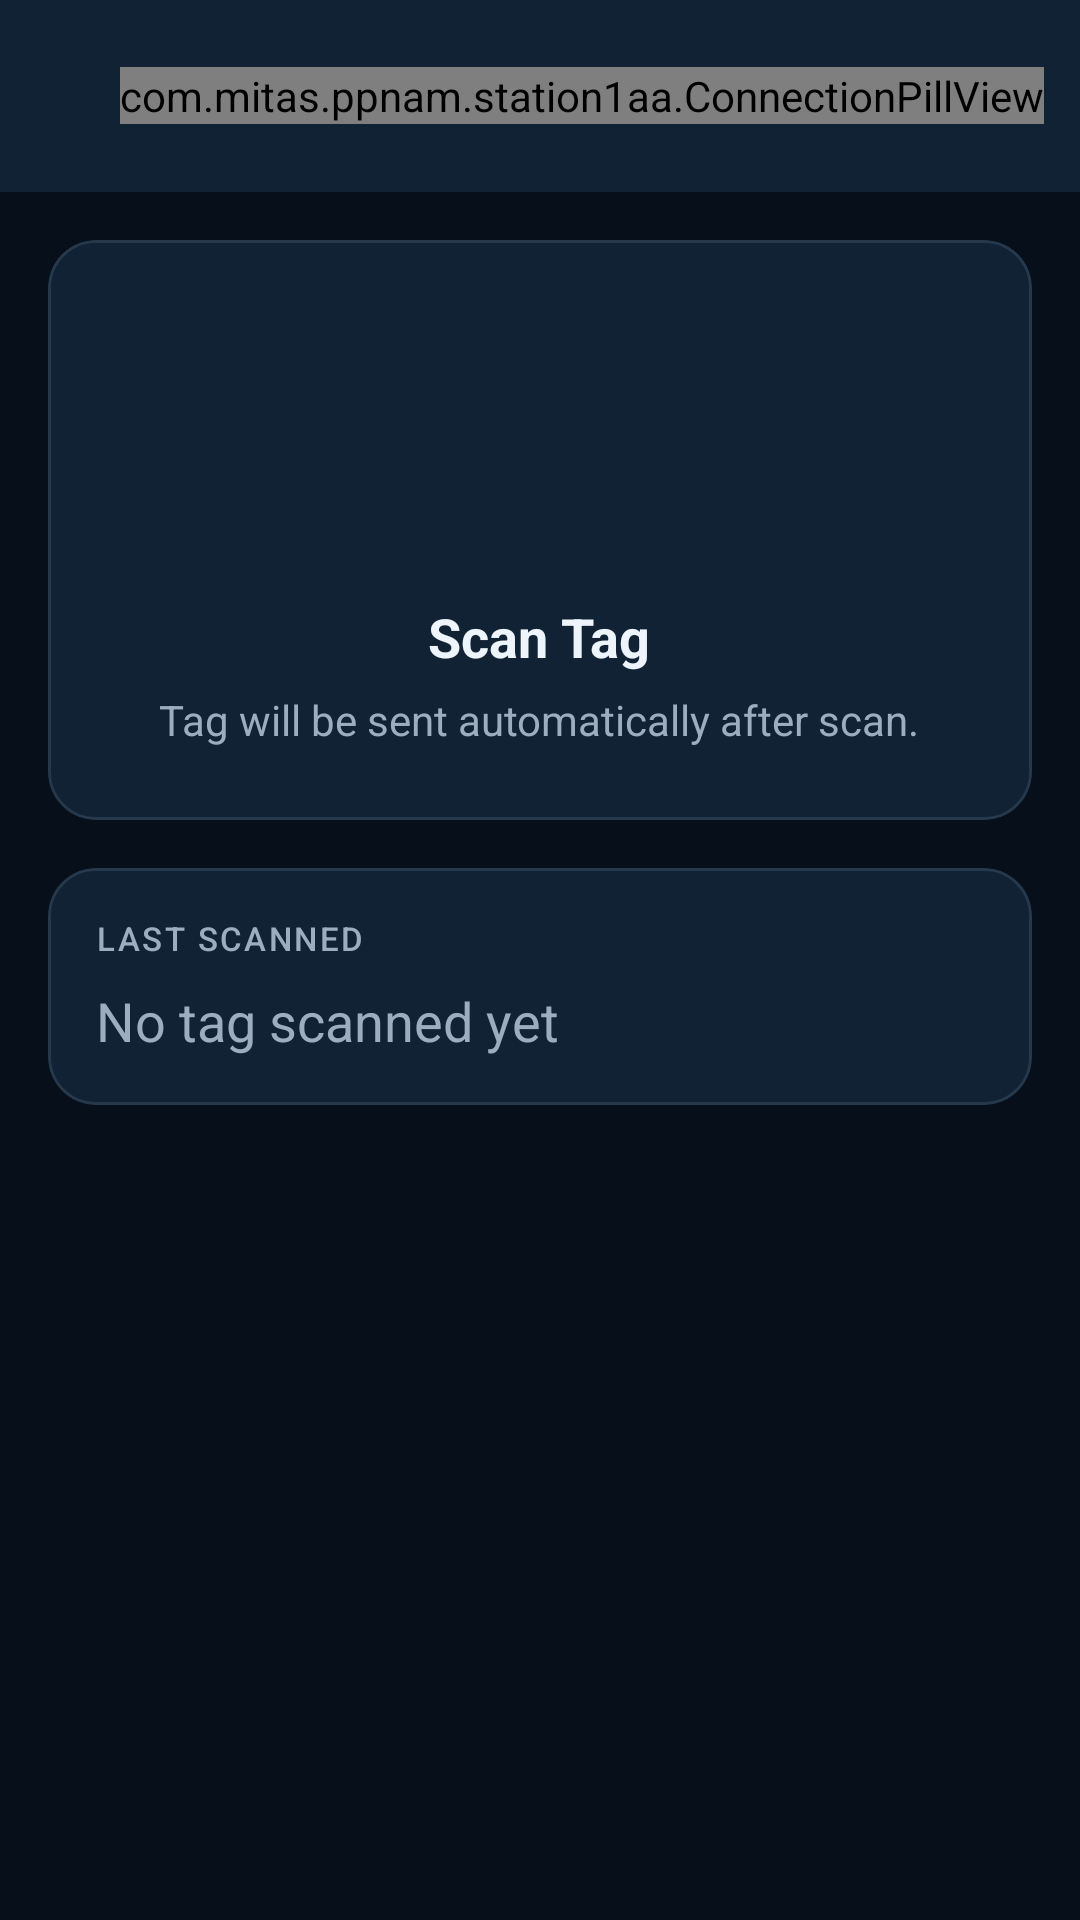

Reconstruct the res/layout file that produces this screen, plus the resources it refers to.
<!-- AndroidManifest.xml: activity theme Theme.SysOneScanner -->
<!-- res/layout/activity_tag_assignment.xml -->
<?xml version="1.0" encoding="utf-8"?>
<androidx.constraintlayout.widget.ConstraintLayout xmlns:android="http://schemas.android.com/apk/res/android"
    xmlns:app="http://schemas.android.com/apk/res-auto"
    xmlns:tools="http://schemas.android.com/tools"
    android:id="@+id/main"
    android:layout_width="match_parent"
    android:layout_height="match_parent"
    android:background="@color/window_background">

    <com.google.android.material.appbar.AppBarLayout
        android:id="@+id/appBarLayout"
        android:layout_width="match_parent"
        android:layout_height="wrap_content"
        app:layout_constraintTop_toTopOf="parent">

        <com.google.android.material.appbar.MaterialToolbar
            android:id="@+id/toolbar"
            android:layout_width="match_parent"
            android:layout_height="?attr/actionBarSize"
            android:background="@color/card_background"
            app:title="@string/tab_tag_assignment"
            app:titleTextAppearance="@style/TextAppearance.SysOneScanner.ToolbarTitle">

            <com.mitas.ppnam.station1aa.ConnectionPillView
                android:id="@+id/connectionPill"
                android:layout_width="wrap_content"
                android:layout_height="wrap_content"
                android:layout_gravity="end"
                android:layout_marginEnd="12dp" />
        </com.google.android.material.appbar.MaterialToolbar>
    </com.google.android.material.appbar.AppBarLayout>

    <androidx.core.widget.NestedScrollView
        android:layout_width="match_parent"
        android:layout_height="0dp"
        android:clipToPadding="false"
        android:overScrollMode="never"
        app:layout_constraintBottom_toBottomOf="parent"
        app:layout_constraintEnd_toEndOf="parent"
        app:layout_constraintStart_toStartOf="parent"
        app:layout_constraintTop_toBottomOf="@id/appBarLayout">

        <LinearLayout
            android:layout_width="match_parent"
            android:layout_height="wrap_content"
            android:orientation="vertical"
            android:padding="16dp">

            
            <com.google.android.material.card.MaterialCardView
                android:layout_width="match_parent"
                android:layout_height="wrap_content"
                app:cardBackgroundColor="@color/card_background"
                app:cardCornerRadius="16dp"
                app:cardElevation="0dp"
                app:strokeColor="@color/border_primary"
                app:strokeWidth="1dp">

                <LinearLayout
                    android:layout_width="match_parent"
                    android:layout_height="wrap_content"
                    android:gravity="center"
                    android:orientation="vertical"
                    android:padding="24dp">

                    <ImageView
                        android:layout_width="80dp"
                        android:layout_height="80dp"
                        android:contentDescription="@string/tab_tag_assignment"
                        android:src="@drawable/tag_assignment"
                        app:tint="@color/text_primary" />
                    

                    <TextView
                        android:layout_width="wrap_content"
                        android:layout_height="wrap_content"
                        android:layout_marginTop="16dp"
                        android:text="@string/hint_scan_tag"
                        android:textColor="@color/text_primary"
                        android:textSize="18sp"
                        android:textStyle="bold" />

                    <TextView
                        android:layout_width="wrap_content"
                        android:layout_height="wrap_content"
                        android:layout_marginTop="6dp"
                        android:text="@string/auto_send_tip"
                        android:textColor="@color/text_muted"
                        android:textSize="14sp" />
                </LinearLayout>
            </com.google.android.material.card.MaterialCardView>

            
            <com.google.android.material.card.MaterialCardView
                android:layout_width="match_parent"
                android:layout_height="wrap_content"
                android:layout_marginTop="16dp"
                app:cardBackgroundColor="@color/card_background"
                app:cardCornerRadius="16dp"
                app:cardElevation="0dp"
                app:strokeColor="@color/border_primary"
                app:strokeWidth="1dp">

                <LinearLayout
                    android:layout_width="match_parent"
                    android:layout_height="wrap_content"
                    android:orientation="vertical"
                    android:padding="16dp">

                    <TextView
                        style="@style/SettingsSectionLabel"
                        android:layout_width="wrap_content"
                        android:layout_height="wrap_content"
                        android:text="@string/label_last_scanned" />

                    <TextView
                        android:id="@+id/tvLastTag"
                        android:layout_width="wrap_content"
                        android:layout_height="wrap_content"
                        android:layout_marginTop="8dp"
                        android:text="@string/status_no_tag"
                        android:textColor="@color/text_muted"
                        android:textSize="18sp"
                        tools:text="E28011700000021B2F6E9827" />

                    
                    <LinearLayout
                        android:id="@+id/layoutSendStatus"
                        android:layout_width="match_parent"
                        android:layout_height="wrap_content"
                        android:layout_marginTop="8dp"
                        android:gravity="center_vertical"
                        android:orientation="horizontal"
                        android:visibility="gone"
                        tools:visibility="visible">

                        <ProgressBar
                            android:id="@+id/progressSend"
                            android:layout_width="20dp"
                            android:layout_height="20dp"
                            android:layout_marginEnd="10dp"
                            android:indeterminateTint="@color/accent_action"
                            android:visibility="gone"
                            tools:visibility="visible" />

                        <TextView
                            android:id="@+id/tvSendStatus"
                            android:layout_width="0dp"
                            android:layout_height="wrap_content"
                            android:layout_weight="1"
                            android:textColor="@color/text_muted"
                            android:textSize="14sp"
                            tools:text="Sending…" />

                        <com.google.android.material.button.MaterialButton
                            android:id="@+id/btnRetrySend"
                            style="@style/Widget.SysOneScanner.Button.OutlinedButton"
                            android:layout_width="wrap_content"
                            android:layout_height="wrap_content"
                            android:layout_marginStart="8dp"
                            android:text="@string/btn_retry"
                            android:textColor="@color/text_primary"
                            android:visibility="gone"
                            app:strokeColor="@color/field_stroke"
                            tools:visibility="visible" />
                    </LinearLayout>
                </LinearLayout>
            </com.google.android.material.card.MaterialCardView>
        </LinearLayout>
    </androidx.core.widget.NestedScrollView>

</androidx.constraintlayout.widget.ConstraintLayout>
<!-- resources referenced by this layout -->
<resources>
  <color name="accent_action">#25C7DA</color>
  <color name="border_primary">#25384C</color>
  <color name="card_background">#102233</color>
  <color name="field_stroke">#7A8FA5</color>
  <color name="text_muted">#9BAEC0</color>
  <color name="text_primary">#EDF4FB</color>
  <color name="window_background">#07101A</color>
  <string name="auto_send_tip">Tag will be sent automatically after scan.</string>
  <string name="btn_retry">Retry</string>
  <string name="hint_scan_tag">Scan Tag</string>
  <string name="label_last_scanned">Last Scanned</string>
  <string name="status_no_tag">No tag scanned yet</string>
  <string name="tab_tag_assignment">Tag Assignment</string>
  <style name="SettingsSectionLabel">
          <item name="android:textSize">11sp</item>
          <item name="android:fontFamily">sans-serif-medium</item>
          <item name="android:letterSpacing">0.073</item>
          <item name="android:textColor">@color/text_muted</item>
          <item name="android:textAllCaps">true</item>
      </style>
  <style name="TextAppearance.SysOneScanner.ToolbarTitle" parent="TextAppearance.Material3.TitleLarge">
          <item name="android:letterSpacing">-0.015</item>
          <item name="android:textColor">@color/text_primary</item>
      </style>
  <style name="Widget.SysOneScanner.Button.OutlinedButton" parent="Widget.Material3.Button.OutlinedButton">
          <item name="android:textAllCaps">false</item>
      </style>
  <style name="Theme.SysOneScanner" parent="Base.Theme.SysOneScanner" />
  <color name="card_background_alt">#14293D</color>
  <style name="Widget.SysOneScanner.Switch" parent="Widget.Material3.CompoundButton.MaterialSwitch">
          <item name="thumbTint">@color/switch_thumb</item>
          <item name="trackTint">@color/switch_track</item>
          <item name="trackDecorationTint">@color/switch_track_decoration</item>
      </style>
  <color name="primary_action">@color/brand_field</color>
  <color name="danger">#E25C5C</color>
  <style name="AppAlertDialogTheme" parent="ThemeOverlay.Material3.MaterialAlertDialog">
          <item name="colorSurface">@color/card_background</item>
          <item name="colorSurfaceContainerHigh">@color/card_background</item>
          <item name="colorOnSurface">@color/text_primary</item>
          <item name="colorOnSurfaceVariant">@color/text_muted</item>
          <item name="colorPrimary">@color/text_primary</item>
          <item name="android:textColorPrimary">@color/text_primary</item>
          <item name="android:textColorSecondary">@color/text_muted</item>
          <item name="buttonBarPositiveButtonStyle">@style/Widget.SysOneScanner.Button.DialogButton</item>
          <item name="buttonBarNegativeButtonStyle">@style/Widget.SysOneScanner.Button.DialogButton</item>
          <item name="buttonBarNeutralButtonStyle">@style/Widget.SysOneScanner.Button.DialogButton</item>
          <item name="alertDialogStyle">@style/Widget.SysOneScanner.AlertDialog</item>
      </style>
  <color name="brand_field">#1B4DA0</color>
  <style name="Widget.SysOneScanner.Button.DialogButton" parent="Widget.Material3.Button.TextButton.Dialog">
          <item name="android:textColor">@color/text_primary</item>
          <item name="android:textAllCaps">false</item>
      </style>
  <style name="Widget.SysOneScanner.AlertDialog" parent="MaterialAlertDialog.Material3">
          <item name="backgroundInsetTop">24dp</item>
          <item name="backgroundInsetBottom">24dp</item>
      </style>
</resources>
